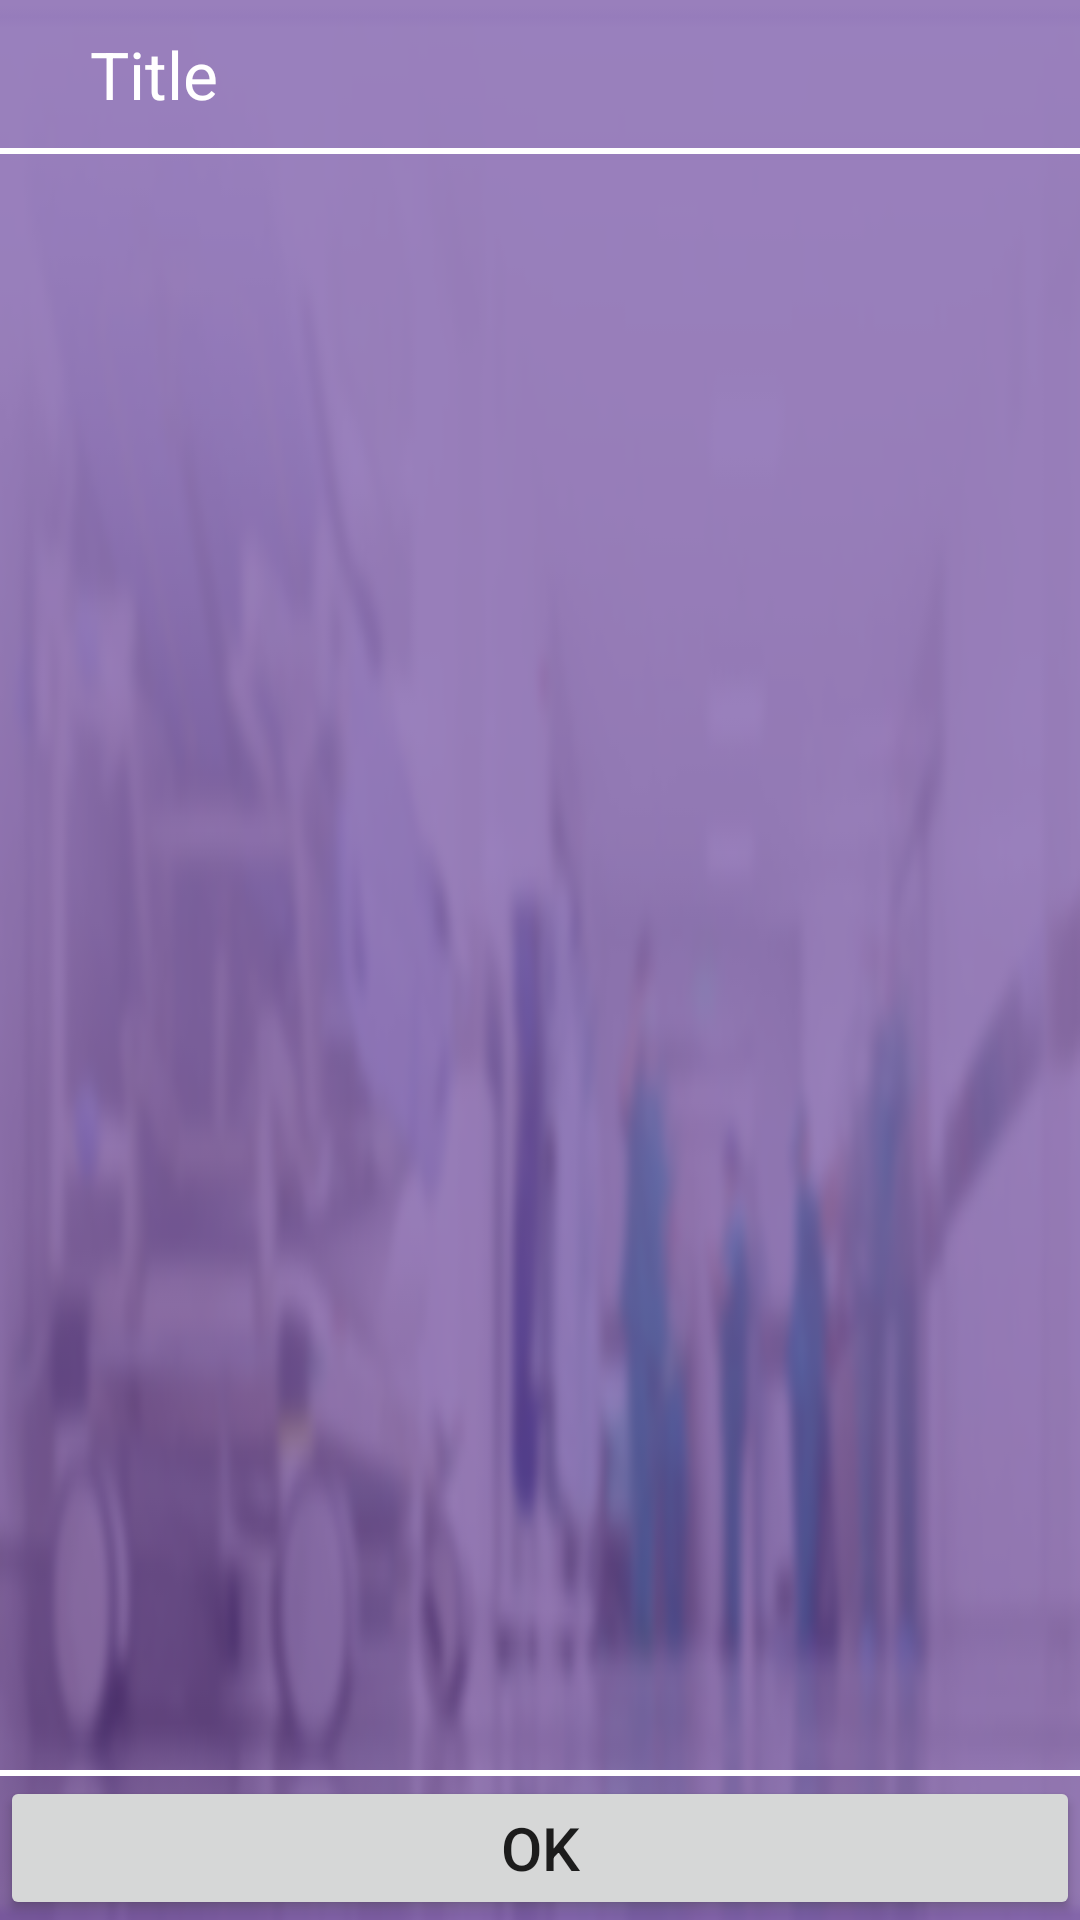

Produce the Android XML layout that renders to this screen, including the resource entries it uses.
<!-- AndroidManifest.xml: application theme AppTheme -->
<!-- res/layout/custom_alert_dialog_layout.xml -->
<?xml version="1.0" encoding="utf-8"?>
<RelativeLayout xmlns:android="http://schemas.android.com/apk/res/android"
    android:orientation="vertical" android:layout_width="match_parent"
    android:background="@drawable/menu_bg"
    android:layout_height="200dp">

    <ImageView
        android:id="@+id/cd_error_imv_id"
        android:layout_height="wrap_content"
        android:layout_width="wrap_content"
        android:layout_margin="10dp"
        android:layout_alignParentTop="true"
        />
    <TextView
        android:id="@+id/custom_dialog_title_tv"
        android:layout_height="wrap_content"
        android:layout_width="wrap_content"
        android:textColor="@color/white"
        android:text="Title"
        android:textSize="22sp"
        android:layout_margin="10dp"
        android:layout_alignParentTop="true"
        android:layout_toRightOf="@+id/cd_error_imv_id"/>
    <View
        android:id="@+id/cd_title_view_id"
        android:layout_height="2dp"
        android:layout_width="match_parent"
        android:background="@color/white"
        android:layout_below="@+id/custom_dialog_title_tv"/>

    <TextView
        android:id="@+id/cd_msg_tv_id"
        android:layout_height="wrap_content"
        android:layout_width="wrap_content"
        android:textColor="@color/white"
        android:text=""
        android:textSize="20sp"
        android:layout_margin="10dp"
        android:layout_centerHorizontal="true"
        android:layout_below="@+id/cd_title_view_id"/>

    <View
        android:id="@+id/cd_ok_view_id"
        android:layout_height="2dp"
        android:layout_width="match_parent"
        android:background="@color/white"
        android:layout_above="@+id/cd_ok_btn_id"/>

    <Button
        android:id="@+id/cd_ok_btn_id"
        android:layout_alignParentBottom="true"
        android:layout_height="wrap_content"
        android:layout_width="match_parent"
        android:text="Ok"
        android:textSize="20sp"
        />
</RelativeLayout>
<!-- resources referenced by this layout -->
<resources>
  <color name="white">#ffffff</color>
  <!-- drawable menu_bg: png bitmap (drawable, 245069 bytes) -->
  <style name="AppTheme" parent="Theme.AppCompat.Light.DarkActionBar">
          
          <item name="colorPrimary">@color/colorPrimary</item>
          <item name="colorPrimaryDark">@color/colorPrimaryDark</item>
          <item name="colorAccent">@color/colorAccent</item>
      </style>
  <color name="colorPrimary">#8b60c8</color>
  <color name="colorPrimaryDark">#633C99</color>
  <color name="colorAccent">#8b60c8</color>
</resources>
